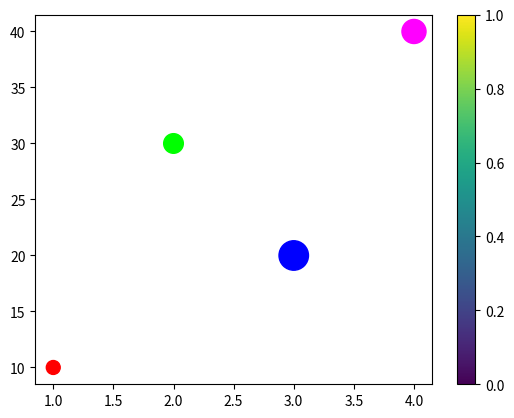

The script that saved this image:

import matplotlib.pyplot as plt

data_x = [1,2,3,4]
data_1 = [10,30,20,40]
data_s = [100,200,450,300]
data_color = ['#ff0000', '#00ff00', '#0000ff', '#ff00ff']

plt.scatter(data_x, data_1, s=data_s, c=data_color)
plt.colorbar()
plt.show()